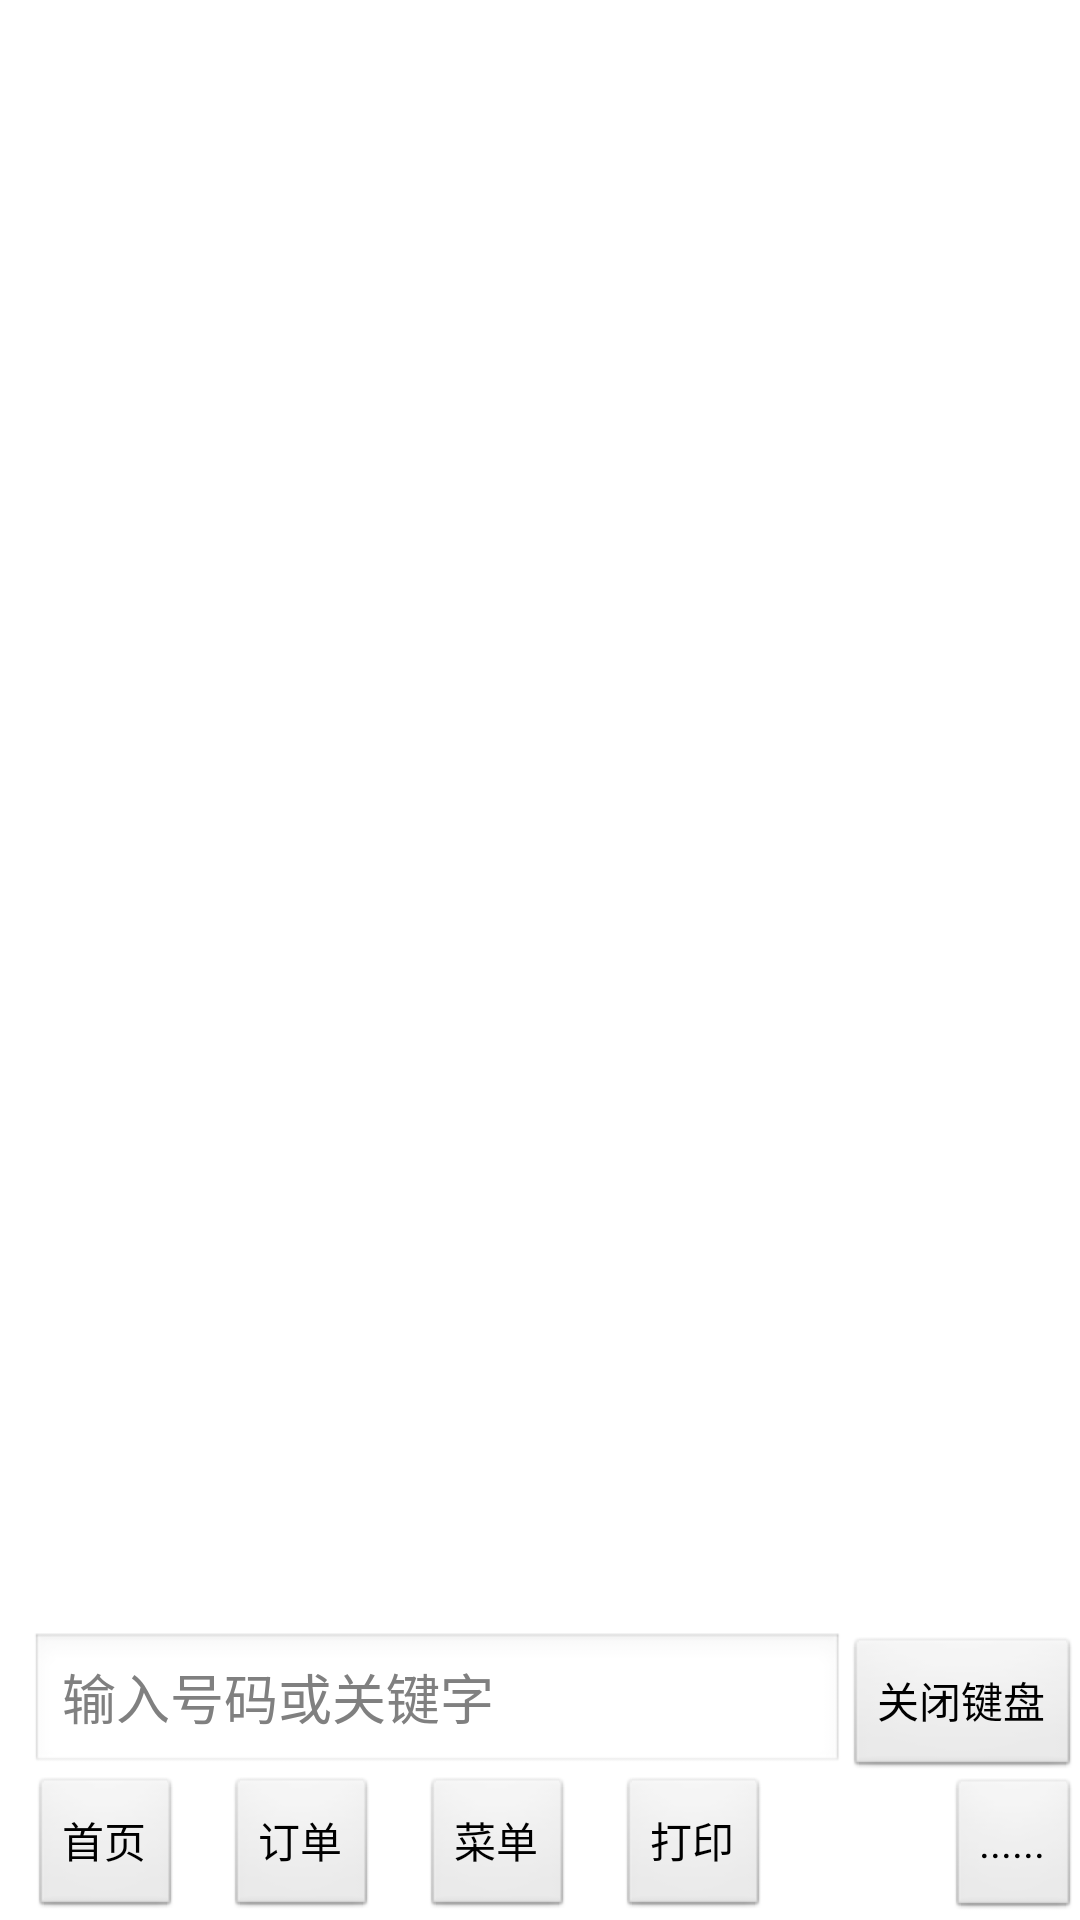

Write the Android layout XML for this screen, with the resource values it uses.
<!-- AndroidManifest.xml: application theme fullscreenlight -->
<!-- res/layout/activity_order_menu.xml -->
<LinearLayout 
    xmlns:android="http://schemas.android.com/apk/res/android"
    android:orientation="vertical" 
    android:layout_width="fill_parent"
    android:layout_height="fill_parent"
   > 
    
    
    
    <ScrollView android:id="@+id/ScrollView01"
		android:layout_width="fill_parent"
		 android:layout_height="0dip" 
		 android:layout_weight="1"       
		>
     <LinearLayout
         android:orientation="vertical" 
         android:id="@+id/MenusContainer"
         android:layout_width="fill_parent"
         android:layout_height="wrap_content"
         />
	</ScrollView>	
	 
      
    <LinearLayout android:layout_width="fill_parent"
    android:layout_height="wrap_content" android:orientation="horizontal" android:layout_marginLeft="10dp">
         
  
	<EditText
         android:id="@+id/editTextInput"
         android:layout_width="0dp"
         android:layout_height="wrap_content"
         android:hint="@string/input_menu_keywords"
         android:layout_weight="1" android:inputType="number">
     </EditText>
  	<Button
         android:id="@+id/btnCloseKeyboard"
         android:layout_width="wrap_content"
         android:layout_height="wrap_content"
         android:text="@string/btn_close_keyboard" />
  	</LinearLayout>
    
     <LinearLayout android:layout_width="fill_parent"
    android:layout_height="wrap_content" android:orientation="horizontal" android:layout_marginLeft="10dp">
  	
     <Button
	         android:id="@+id/btnGoHome"
	         android:layout_width="wrap_content"
	         android:layout_height="wrap_content"		               
	         android:text="@string/btn_go_home"></Button> 
	<Button
	         android:id="@+id/btnCurrentOrders"
	         android:layout_width="wrap_content"
	         android:layout_height="wrap_content"	
	         android:layout_marginLeft="15dp"	                       
	         android:text="@string/btn_view_current_orders"/>
	
      <Button
	         android:id="@+id/btnMenuGroup"
	         android:layout_width="wrap_content"
	         android:layout_height="wrap_content"	
	         android:layout_marginLeft="15dp"	               
	         android:text="@string/btn_view_groups"/>    
      
         <Button
	         android:id="@+id/btnPrint"
	         android:layout_width="wrap_content"
	         android:layout_height="wrap_content"	
	          android:layout_marginLeft="15dp"		               
	         android:text="@string/btn_print" />
            <TextView
	             android:layout_width="0dp"
	             android:layout_height="wrap_content"
	             android:layout_weight="1" >
			</TextView>
         <Button
	         android:id="@+id/btnExtra"
	         android:layout_width="wrap_content"
	         android:layout_height="wrap_content"		               
	         android:text="@string/btn_extra" />        
      </LinearLayout>
</LinearLayout>
<!-- resources referenced by this layout -->
<resources>
  <string name="btn_close_keyboard">关闭键盘</string>
  <string name="btn_extra">......</string>
  <string name="btn_go_home">首页</string>
  <string name="btn_print">打印</string>
  <string name="btn_view_current_orders">订单</string>
  <string name="btn_view_groups">菜单</string>
  <string name="input_menu_keywords">输入号码或关键字</string>
  <style name="fullscreenlight" parent="android:Theme.NoTitleBar.Fullscreen">
      	<item name="android:windowBackground">@color/white</item>    	
      	<item name="android:textColor">#000000</item>
  	</style>
  <color name="white">#FFFFFF</color>
</resources>
